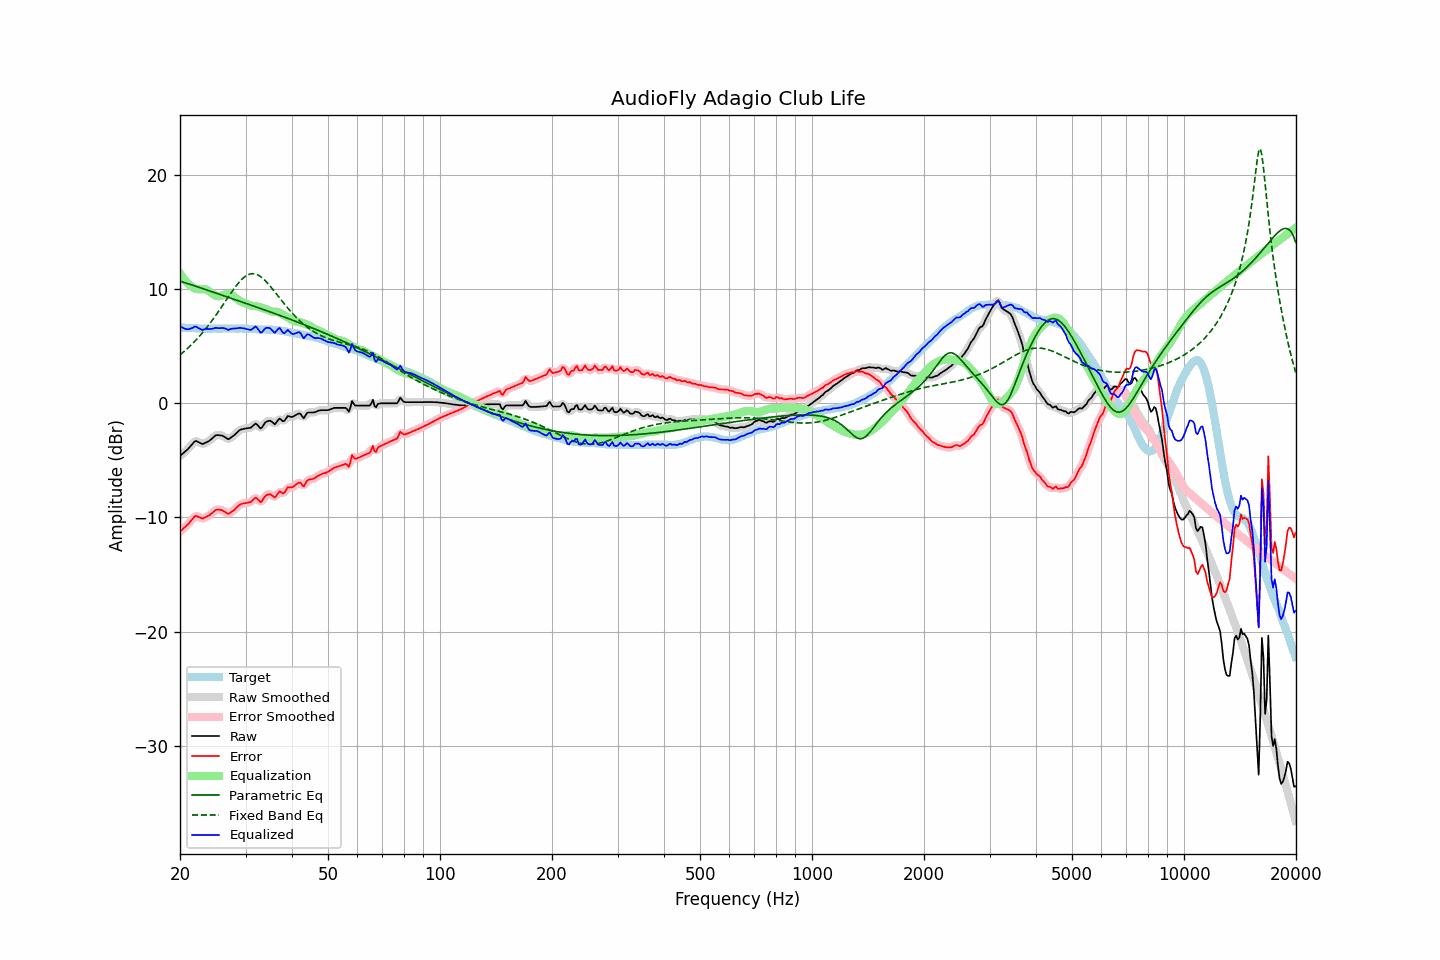

Values plotted in this chart, from the file beside it:
frequency, raw, error, smoothed, error_smoothed, equalization, parametric_eq, fixed_band_eq, equalized_raw, equalized_smoothed, target
20.00, -4.62, -11.25, -4.61, -11.24, 11.37, 10.69, 4.23, 6.75, 6.76, 6.63
20.20, -4.50, -11.12, -4.50, -11.12, 11.16, 10.65, 4.35, 6.66, 6.65, 6.62
20.40, -4.38, -10.99, -4.39, -11.00, 10.96, 10.60, 4.46, 6.58, 6.58, 6.61
20.61, -4.26, -10.87, -4.26, -10.87, 10.79, 10.56, 4.59, 6.52, 6.52, 6.61
20.81, -4.14, -10.73, -4.14, -10.73, 10.63, 10.51, 4.71, 6.49, 6.49, 6.59
21.02, -4.01, -10.60, -4.00, -10.59, 10.48, 10.47, 4.84, 6.47, 6.48, 6.59
21.23, -3.85, -10.43, -3.85, -10.44, 10.36, 10.42, 4.97, 6.51, 6.51, 6.58
21.44, -3.69, -10.28, -3.68, -10.27, 10.25, 10.37, 5.11, 6.56, 6.57, 6.59
21.66, -3.53, -10.11, -3.51, -10.09, 10.14, 10.33, 5.25, 6.61, 6.63, 6.58
21.87, -3.36, -9.93, -3.39, -9.96, 10.06, 10.28, 5.39, 6.70, 6.68, 6.57
22.09, -3.30, -9.86, -3.33, -9.90, 10.01, 10.23, 5.54, 6.71, 6.68, 6.56
22.31, -3.37, -9.93, -3.35, -9.91, 9.98, 10.19, 5.69, 6.61, 6.63, 6.56
22.54, -3.44, -9.99, -3.44, -9.99, 9.98, 10.14, 5.85, 6.54, 6.54, 6.55
22.76, -3.51, -10.05, -3.52, -10.06, 9.98, 10.09, 6.01, 6.47, 6.46, 6.54
22.99, -3.58, -10.11, -3.54, -10.07, 9.99, 10.04, 6.17, 6.41, 6.45, 6.53
23.22, -3.52, -10.04, -3.52, -10.05, 9.99, 10.00, 6.34, 6.47, 6.47, 6.52
23.45, -3.45, -9.98, -3.47, -9.99, 9.96, 9.95, 6.51, 6.51, 6.49, 6.53
23.69, -3.39, -9.91, -3.39, -9.91, 9.90, 9.90, 6.69, 6.51, 6.51, 6.52
23.92, -3.32, -9.84, -3.31, -9.83, 9.82, 9.85, 6.87, 6.50, 6.51, 6.52
24.16, -3.21, -9.74, -3.21, -9.74, 9.71, 9.81, 7.06, 6.50, 6.50, 6.53
24.40, -3.09, -9.63, -3.08, -9.62, 9.61, 9.76, 7.25, 6.52, 6.52, 6.54
24.65, -2.96, -9.50, -2.95, -9.49, 9.51, 9.71, 7.44, 6.55, 6.56, 6.54
24.89, -2.83, -9.37, -2.85, -9.39, 9.43, 9.66, 7.64, 6.60, 6.58, 6.54
25.14, -2.79, -9.32, -2.80, -9.33, 9.38, 9.61, 7.84, 6.59, 6.58, 6.53
25.39, -2.80, -9.33, -2.78, -9.31, 9.37, 9.57, 8.04, 6.57, 6.58, 6.53
25.65, -2.81, -9.34, -2.80, -9.34, 9.38, 9.52, 8.25, 6.57, 6.58, 6.53
25.91, -2.83, -9.37, -2.84, -9.38, 9.42, 9.47, 8.45, 6.59, 6.58, 6.54
26.16, -2.89, -9.44, -2.90, -9.44, 9.47, 9.42, 8.66, 6.58, 6.58, 6.55
26.43, -2.98, -9.53, -2.99, -9.54, 9.52, 9.37, 8.87, 6.54, 6.53, 6.55
26.69, -3.07, -9.62, -3.08, -9.62, 9.56, 9.33, 9.08, 6.49, 6.48, 6.55
26.96, -3.16, -9.70, -3.11, -9.65, 9.57, 9.28, 9.29, 6.41, 6.46, 6.54
27.23, -3.08, -9.62, -3.08, -9.62, 9.55, 9.23, 9.50, 6.47, 6.47, 6.54
27.50, -2.98, -9.52, -3.00, -9.54, 9.50, 9.18, 9.71, 6.52, 6.50, 6.54
27.77, -2.87, -9.42, -2.88, -9.42, 9.41, 9.13, 9.91, 6.54, 6.54, 6.55
28.05, -2.77, -9.32, -2.76, -9.30, 9.31, 9.08, 10.10, 6.54, 6.55, 6.55
28.33, -2.63, -9.16, -2.63, -9.17, 9.19, 9.04, 10.29, 6.56, 6.56, 6.53
28.62, -2.50, -9.03, -2.50, -9.03, 9.07, 8.99, 10.47, 6.57, 6.57, 6.53
28.90, -2.37, -8.91, -2.39, -8.92, 8.97, 8.94, 10.63, 6.60, 6.58, 6.54
29.19, -2.30, -8.84, -2.31, -8.84, 8.89, 8.89, 10.78, 6.59, 6.58, 6.54
29.48, -2.27, -8.80, -2.26, -8.79, 8.83, 8.84, 10.92, 6.56, 6.57, 6.53
29.78, -2.23, -8.76, -2.23, -8.77, 8.78, 8.79, 11.04, 6.55, 6.55, 6.53
30.08, -2.21, -8.75, -2.21, -8.74, 8.72, 8.74, 11.14, 6.51, 6.51, 6.54
30.38, -2.19, -8.72, -2.20, -8.72, 8.66, 8.69, 11.23, 6.47, 6.46, 6.53
30.68, -2.17, -8.68, -2.18, -8.69, 8.60, 8.65, 11.29, 6.43, 6.42, 6.51
30.99, -2.15, -8.66, -2.12, -8.63, 8.56, 8.60, 11.33, 6.41, 6.44, 6.51
31.30, -2.03, -8.53, -2.01, -8.51, 8.53, 8.55, 11.34, 6.50, 6.52, 6.50
31.61, -1.90, -8.39, -1.90, -8.39, 8.52, 8.50, 11.34, 6.62, 6.62, 6.49
31.93, -1.78, -8.26, -1.84, -8.32, 8.50, 8.45, 11.31, 6.72, 6.66, 6.48
32.24, -1.88, -8.36, -1.91, -8.38, 8.48, 8.40, 11.26, 6.60, 6.57, 6.48
32.57, -2.04, -8.50, -2.04, -8.51, 8.44, 8.35, 11.19, 6.40, 6.40, 6.46
32.89, -2.21, -8.67, -2.13, -8.59, 8.39, 8.30, 11.10, 6.18, 6.26, 6.46
33.22, -2.12, -8.58, -2.08, -8.54, 8.34, 8.25, 11.00, 6.22, 6.26, 6.46
33.55, -1.90, -8.35, -1.92, -8.38, 8.29, 8.20, 10.87, 6.39, 6.37, 6.45
33.89, -1.69, -8.15, -1.73, -8.18, 8.25, 8.15, 10.74, 6.56, 6.52, 6.46
34.23, -1.60, -8.04, -1.60, -8.04, 8.21, 8.10, 10.59, 6.61, 6.61, 6.44
34.57, -1.56, -8.00, -1.54, -7.98, 8.16, 8.05, 10.44, 6.60, 6.62, 6.44
34.92, -1.53, -7.96, -1.55, -7.99, 8.09, 8.00, 10.27, 6.56, 6.54, 6.43
35.27, -1.61, -8.05, -1.64, -8.07, 8.04, 7.95, 10.10, 6.43, 6.40, 6.44
35.62, -1.73, -8.15, -1.73, -8.16, 8.02, 7.90, 9.93, 6.29, 6.28, 6.42
35.97, -1.85, -8.27, -1.76, -8.17, 8.01, 7.85, 9.75, 6.16, 6.25, 6.42
... 635 more rows
